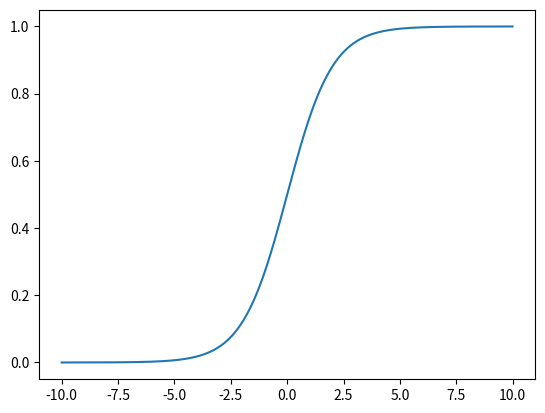

Source code (Python):
# 1. sigmoid 함수
# 라이브러리 임포트
import math 
import numpy as np
import matplotlib.pyplot as plt

# 1-1) sigmoid 함수를 작성하라

def sigmoid(x):
    y = 1 / (1 + math.exp(-x))
    
    return y

# 실행 예
print(sigmoid(0.5))


# 1-2) 리스트를 입력으로 받아서 sigmoid 연산을 계산해주는 sigmoid_list 함수를 작성하여라
def sigmoid_list(x_list):

    y = np.zeros((len(x_list), 1))


    for idx, x in enumerate(x_list):
        # 위에서 정의한 시그모이드 함수를 다시 재활용하겠음.
        
        y[idx][0] = sigmoid(x)

    return y

# 실행 예
print(sigmoid_list([0,1,2])) # PRECISION에 대한 체크는 하지 않겠음.


# 1-3) ploting
x_list = np.arange(-10, 10, 0.01)  # 구간 설정
plt.plot(x_list, sigmoid_list(x_list))  # plot 그리기
plt.show()